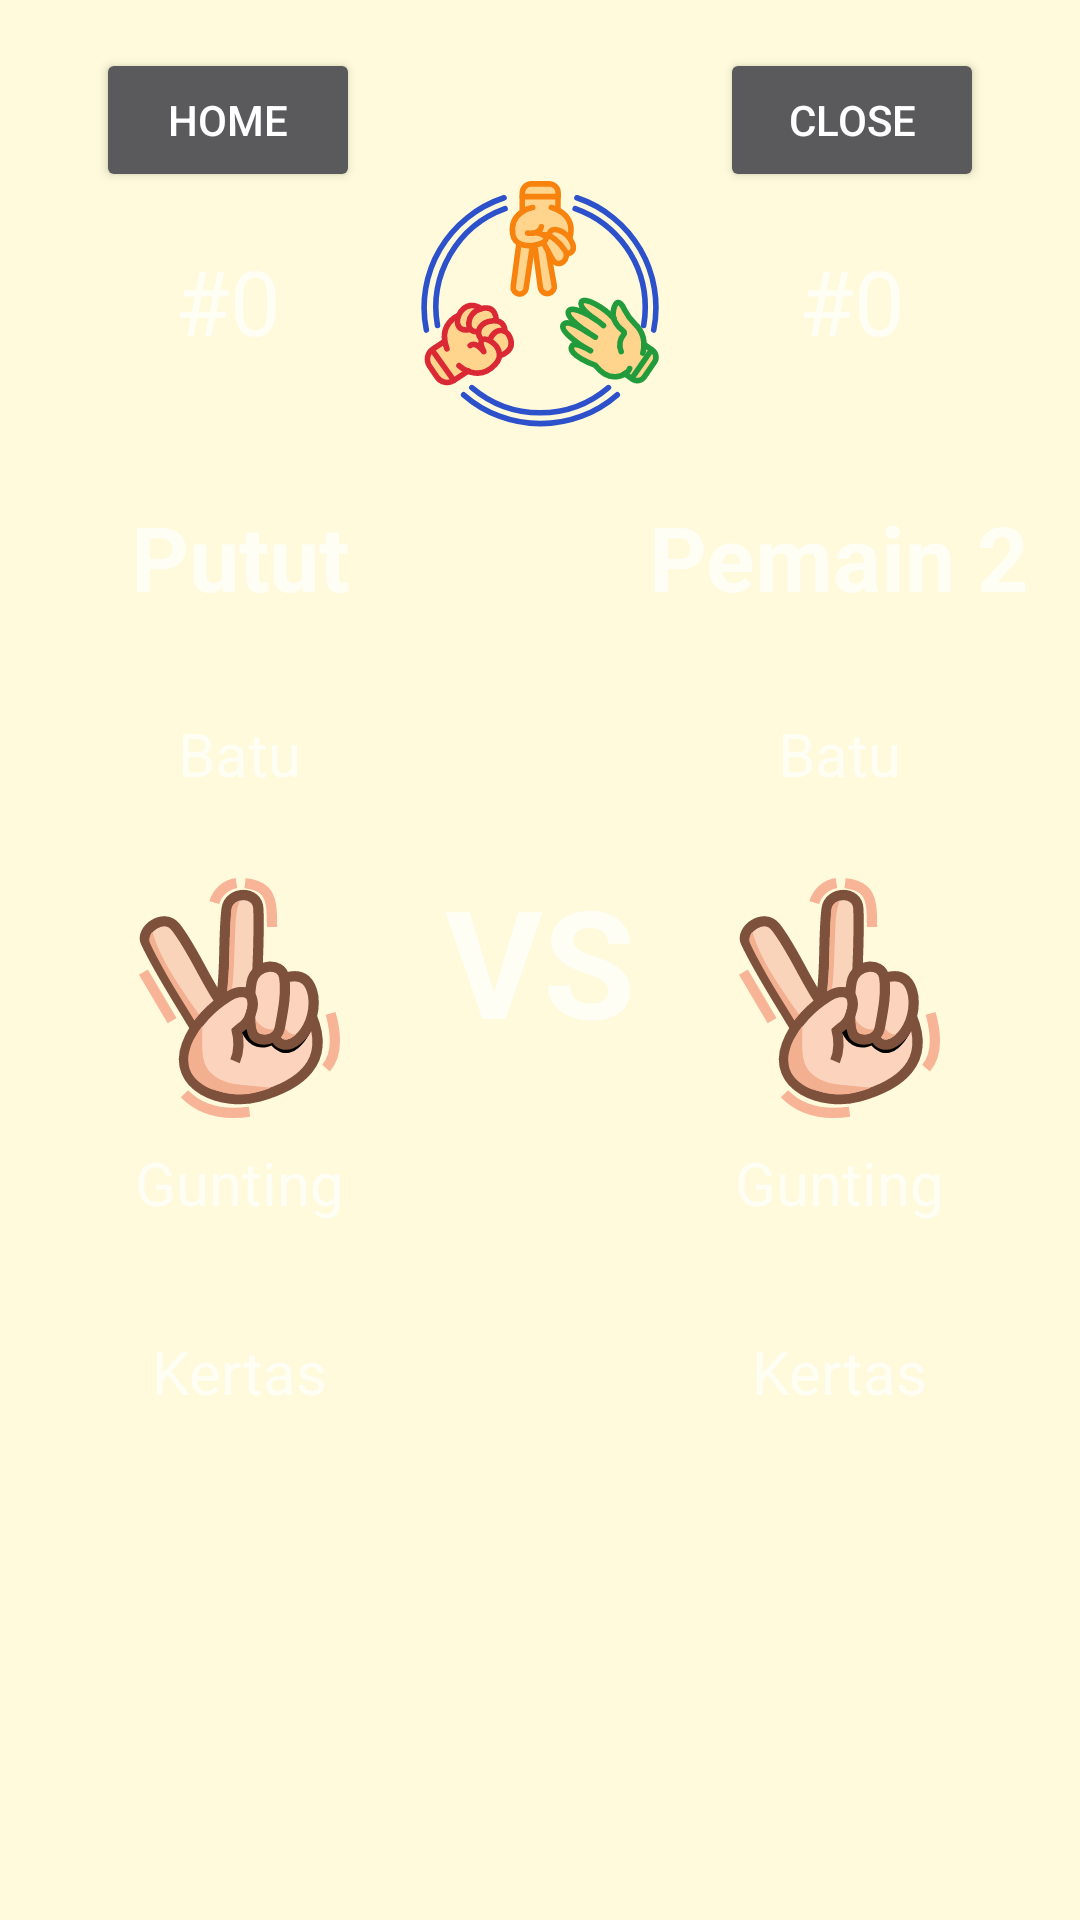

Reconstruct the res/layout file that produces this screen, plus the resources it refers to.
<!-- AndroidManifest.xml: application theme AppStyle -->
<!-- res/layout/activity_game_play.xml -->
<?xml version="1.0" encoding="utf-8"?>
<androidx.constraintlayout.widget.ConstraintLayout xmlns:android="http://schemas.android.com/apk/res/android"
    xmlns:app="http://schemas.android.com/apk/res-auto"
    xmlns:tools="http://schemas.android.com/tools"
    android:layout_width="match_parent"
    android:layout_height="match_parent"
    tools:context=".MainActivity">

    <LinearLayout
        android:layout_width="wrap_content"
        android:layout_height="wrap_content"
        android:layout_marginStart="16dp"
        android:layout_marginLeft="16dp"
        android:gravity="center"
        android:orientation="vertical"
        app:layout_constraintStart_toStartOf="parent"
        app:layout_constraintTop_toTopOf="parent">

        <Button
            android:id="@+id/btnHome"
            android:layout_width="wrap_content"
            android:layout_height="wrap_content"
            android:layout_margin="16dp"
            android:text="@string/home" />

        <TextView
            android:layout_width="wrap_content"
            android:layout_height="wrap_content"
            android:text="@string/_0"
            android:textSize="30sp" />
    </LinearLayout>

    <ImageView
        android:layout_width="wrap_content"
        android:layout_height="wrap_content"
        android:layout_marginTop="60dp"
        android:src="@drawable/ic_logo"
        app:layout_constraintEnd_toEndOf="parent"
        app:layout_constraintStart_toStartOf="parent"
        app:layout_constraintTop_toTopOf="parent" />

    <LinearLayout
        android:layout_width="wrap_content"
        android:layout_height="wrap_content"
        android:layout_marginEnd="16dp"
        android:layout_marginRight="16dp"
        android:gravity="center"
        android:orientation="vertical"
        app:layout_constraintEnd_toEndOf="parent"
        app:layout_constraintTop_toTopOf="parent">

        <Button
            android:id="@+id/btnClose"
            android:layout_width="wrap_content"
            android:layout_height="wrap_content"
            android:layout_margin="16dp"
            android:text="@string/close" />

        <TextView
            android:layout_width="wrap_content"
            android:layout_height="wrap_content"
            android:text="@string/_0"
            android:textSize="30sp" />
    </LinearLayout>

    <LinearLayout
        android:layout_width="160dp"
        android:layout_height="wrap_content"
        android:gravity="center"
        android:orientation="vertical"
        app:layout_constraintBottom_toBottomOf="parent"
        app:layout_constraintStart_toStartOf="parent"
        app:layout_constraintTop_toTopOf="parent">

        <TextView
            android:layout_width="wrap_content"
            android:layout_height="wrap_content"
            android:layout_margin="16dp"
            android:text="@string/player_one"
            android:textSize="30sp"
            android:textStyle="bold" />

        <ImageButton
            android:layout_width="wrap_content"
            android:layout_height="wrap_content"
            android:background="?attr/selectableItemBackgroundBorderless"
            android:padding="8dp"
            android:src="@drawable/ic_batu" />

        <TextView
            android:layout_width="wrap_content"
            android:layout_height="wrap_content"
            android:layout_marginBottom="20dp"
            android:text="@string/rock_caps"
            android:textSize="20sp" />

        <ImageButton
            android:layout_width="wrap_content"
            android:layout_height="wrap_content"
            android:background="?attr/selectableItemBackgroundBorderless"
            android:padding="8dp"
            android:src="@drawable/ic_gunting" />

        <TextView
            android:layout_width="wrap_content"
            android:layout_height="wrap_content"
            android:layout_marginBottom="20dp"
            android:text="@string/scissors_caps"
            android:textSize="20sp" />

        <ImageButton
            android:layout_width="wrap_content"
            android:layout_height="wrap_content"
            android:background="?attr/selectableItemBackgroundBorderless"
            android:padding="8dp"
            android:src="@drawable/ic_kertas" />

        <TextView
            android:layout_width="wrap_content"
            android:layout_height="wrap_content"
            android:layout_marginBottom="20dp"
            android:text="@string/paper_caps"
            android:textSize="20sp" />
    </LinearLayout>

    <TextView
        android:layout_width="wrap_content"
        android:layout_height="wrap_content"
        android:text="@string/vs"
        android:textSize="50sp"
        android:textStyle="bold"
        app:layout_constraintBottom_toBottomOf="parent"
        app:layout_constraintEnd_toEndOf="parent"
        app:layout_constraintStart_toStartOf="parent"
        app:layout_constraintTop_toTopOf="parent" />

    <LinearLayout
        android:layout_width="160dp"
        android:layout_height="wrap_content"
        android:gravity="center"
        android:orientation="vertical"
        app:layout_constraintBottom_toBottomOf="parent"
        app:layout_constraintEnd_toEndOf="parent"
        app:layout_constraintTop_toTopOf="parent">

        <TextView
            android:layout_width="wrap_content"
            android:layout_height="wrap_content"
            android:layout_margin="16dp"
            android:text="@string/player_two"
            android:textSize="30sp"
            android:textStyle="bold" />

        <ImageButton
            android:layout_width="wrap_content"
            android:layout_height="wrap_content"
            android:background="?attr/selectableItemBackgroundBorderless"
            android:padding="8dp"
            android:src="@drawable/ic_batu" />

        <TextView
            android:layout_width="wrap_content"
            android:layout_height="wrap_content"
            android:layout_marginBottom="20dp"
            android:text="@string/rock_caps"
            android:textSize="20sp" />

        <ImageButton
            android:layout_width="wrap_content"
            android:layout_height="wrap_content"
            android:background="?attr/selectableItemBackgroundBorderless"
            android:padding="8dp"
            android:src="@drawable/ic_gunting" />

        <TextView
            android:layout_width="wrap_content"
            android:layout_height="wrap_content"
            android:layout_marginBottom="20dp"
            android:text="@string/scissors_caps"
            android:textSize="20sp" />

        <ImageButton
            android:layout_width="wrap_content"
            android:layout_height="wrap_content"
            android:background="?attr/selectableItemBackgroundBorderless"
            android:padding="8dp"
            android:src="@drawable/ic_kertas" />

        <TextView
            android:layout_width="wrap_content"
            android:layout_height="wrap_content"
            android:layout_marginBottom="20dp"
            android:text="@string/paper_caps"
            android:textSize="20sp" />
    </LinearLayout>


</androidx.constraintlayout.widget.ConstraintLayout>
<!-- resources referenced by this layout -->
<resources>
  <!-- drawable ic_gunting: vector/xml drawable (drawable, 5072 chars, omitted) -->
  <!-- drawable ic_logo: vector/xml drawable (drawable, 12766 chars, omitted) -->
  <string name="_0">#0</string>
  <string name="close">Close</string>
  <string name="home">Home</string>
  <string name="paper_caps">Kertas</string>
  <string name="player_one">Putut</string>
  <string name="player_two">Pemain 2</string>
  <string name="rock_caps">Batu</string>
  <string name="scissors_caps">Gunting</string>
  <string name="vs">VS</string>
  <style name="AppStyle" parent="Theme.Design.NoActionBar">
          <item name="android:windowBackground">@color/app_bg</item>
          <item name="android:windowFullscreen">true</item>
      </style>
  <color name="app_bg">#FEFADB</color>
</resources>
